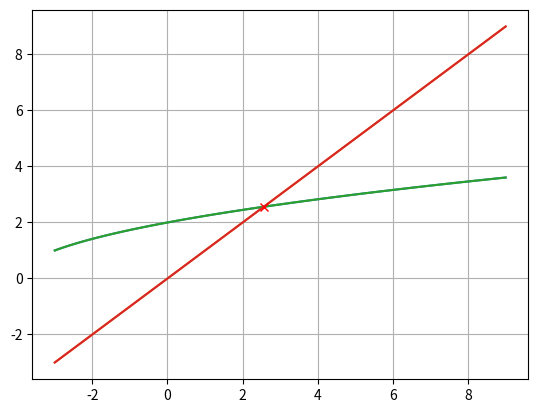

This figure's Python source:
import numpy as np
import matplotlib.pyplot as plt

# Ratkaistaan yhtälö x - cox(x) = 0
def f(x):
    # return np.cos(x)
    return np.sqrt(x + 4)

x = np.linspace(-3, 9, 100)
y = f(x)

plt.plot(x, y)
plt.plot(x, x)
plt.grid(True)
plt.show()

x_i = 1 # float(input('Anna alkuarvaus: '))
i = 0
virhemarginaali = 0.00001

while abs(x_i - f(x_i)) > virhemarginaali:
    x_i = f(x_i)
    i += 1

print(f'Yhtälön ratkaisu on x = {x_i}')
print(f'f(x_i) = {f(x_i)}')
print(f'Iteraatioita: {i} kpl.')

plt.plot(x, y)
plt.plot(x, x)
plt.grid(True)
plt.plot(x_i, f(x_i), 'x', color='red')
plt.show()